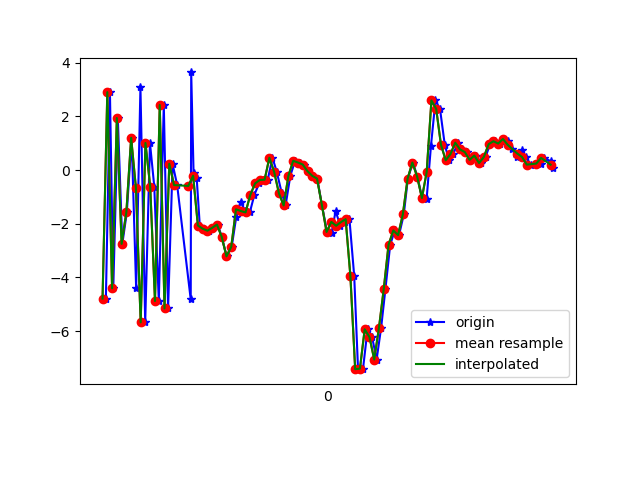

The data file committed next to this chart (first rows):
1617762074394, 457711035065758, -4.7882056, -1.4162617, 0.7852621
1617762074411, 457711054296528, 2.907, 0.556, -2.093
1617762074425, 457711073527298, -4.405, -0.5195, 4.063
1617762074444, 457711092758068, 1.943, 0.3454, -5.587
1617762074463, 457711111988838, -2.747, -0.5371, 7.638
1617762074482, 457711131219608, -1.56, -0.07254, -7.676
1617762074502, 457711150450378, 1.205, 0.2315, 7.843
1617762074521, 457711169681148, -4.403, -0.6103, -5.478
1617762074539, 457711188911918, 3.087, 0.7548, 2.236
1617762074559, 457711208142688, -5.674, -0.8258, 2.704
1617762074579, 457711227373458, 1.013, 0.1069, -5.376
1617762074597, 457711246604228, -0.6102, -0.6387, 8.935
1617762074616, 457711265834998, -4.878, -1.124, -5.847
1617762074637, 457711285065768, 2.429, 0.3215, 2.242
1617762074655, 457711304296538, -5.157, -0.7722, 3.819
1617762074674, 457711323527308, 0.2366, 0.3819, -6.718
1617762074693, 457711342758078, -0.5565, 0.2608, 7.897
1617762074750, 457711361988848, -4.817, -0.694, -5.14
1617762074752, 457711381219618, 3.642, 0.853, 0.5942
1617762074762, 457711400450388, -0.123, 0.4515, 5.205
1617762074775, 457711419681158, -0.2951, 0.4173, -0.05742
1617762074788, 457711438911928, -2.063, 0.6815, 0.1698
1617762074807, 457711458142698, -2.183, 0.8422, 0.5664
1617762074825, 457711477373468, -2.257, 1.276, 0.5316
1617762074845, 457711496604238, -2.15, 1.658, 0.355
1617762074864, 457711515835008, -2.03, 2.455, 0.1085
1617762074880, 457711535065778, -2.487, 4.005, -0.5181
1617762074901, 457711554296548, -3.213, 4.052, -0.9511
1617762074922, 457711573527318, -2.857, 2.577, -0.8867
1617762074941, 457711592758088, -1.739, 1.229, -0.5626
1617762074959, 457711611988858, -1.178, 0.9428, 0.387
1617762074979, 457711631219628, -1.524, 1.308, 1.057
1617762074998, 457711650450398, -1.575, 0.8471, 0.943
1617762075017, 457711669681168, -0.9222, -0.3771, 0.5979
1617762075037, 457711688911938, -0.4941, -1.929, 0.3404
1617762075053, 457711708142708, -0.3658, -2.695, 0.6587
1617762075073, 457711727373478, -0.3565, -1.954, 0.9498
1617762075093, 457711746604248, 0.4624, -3.33, 0.7331
1617762075111, 457711765835018, -0.06293, -2.335, 0.9771
1617762075132, 457711785065788, -0.8573, -0.7219, 0.268
1617762075148, 457711804296558, -1.316, -1.372, -1.431
1617762075168, 457711823527328, -0.2052, -1.361, -2.168
1617762075188, 457711842758098, 0.3483, 0.05818, -2.335
1617762075207, 457711861988868, 0.2835, 0.6532, -3.199
1617762075225, 457711881219638, 0.2103, -2.436, -4.238
1617762075244, 457711900450408, -0.04013, -2.055, -4.942
1617762075263, 457711919681178, -0.2129, -0.6765, -4.943
1617762075281, 457711938911948, -0.3155, -0.3481, -4.854
1617762075300, 457711958142718, -1.284, -0.861, -3.801
1617762075322, 457711977373488, -2.304, -1.283, -2.525
1617762075341, 457711996604258, -2.33, -1.55, -1.629
1617762075358, 457712015835028, -1.529, -1.757, -1.419
1617762075378, 457712035065798, -2.073, -1.589, -3.092
1617762075398, 457712054296568, -1.939, -1.691, -2.748
1617762075416, 457712073527338, -1.827, -5.202, -5.535
1617762075436, 457712092758108, -3.951, -3.879, -2.719
1617762075452, 457712111988878, -7.419, -1.062, 1.325
1617762075473, 457712131219648, -7.399, 4.267, 5.538
1617762075492, 457712150450418, -5.933, 8.59, 5.944
1617762075511, 457712169681188, -6.221, 6.053, 8.604
1617762075530, 457712188911958, -7.059, 0.977, 8.559
... 38 more rows
